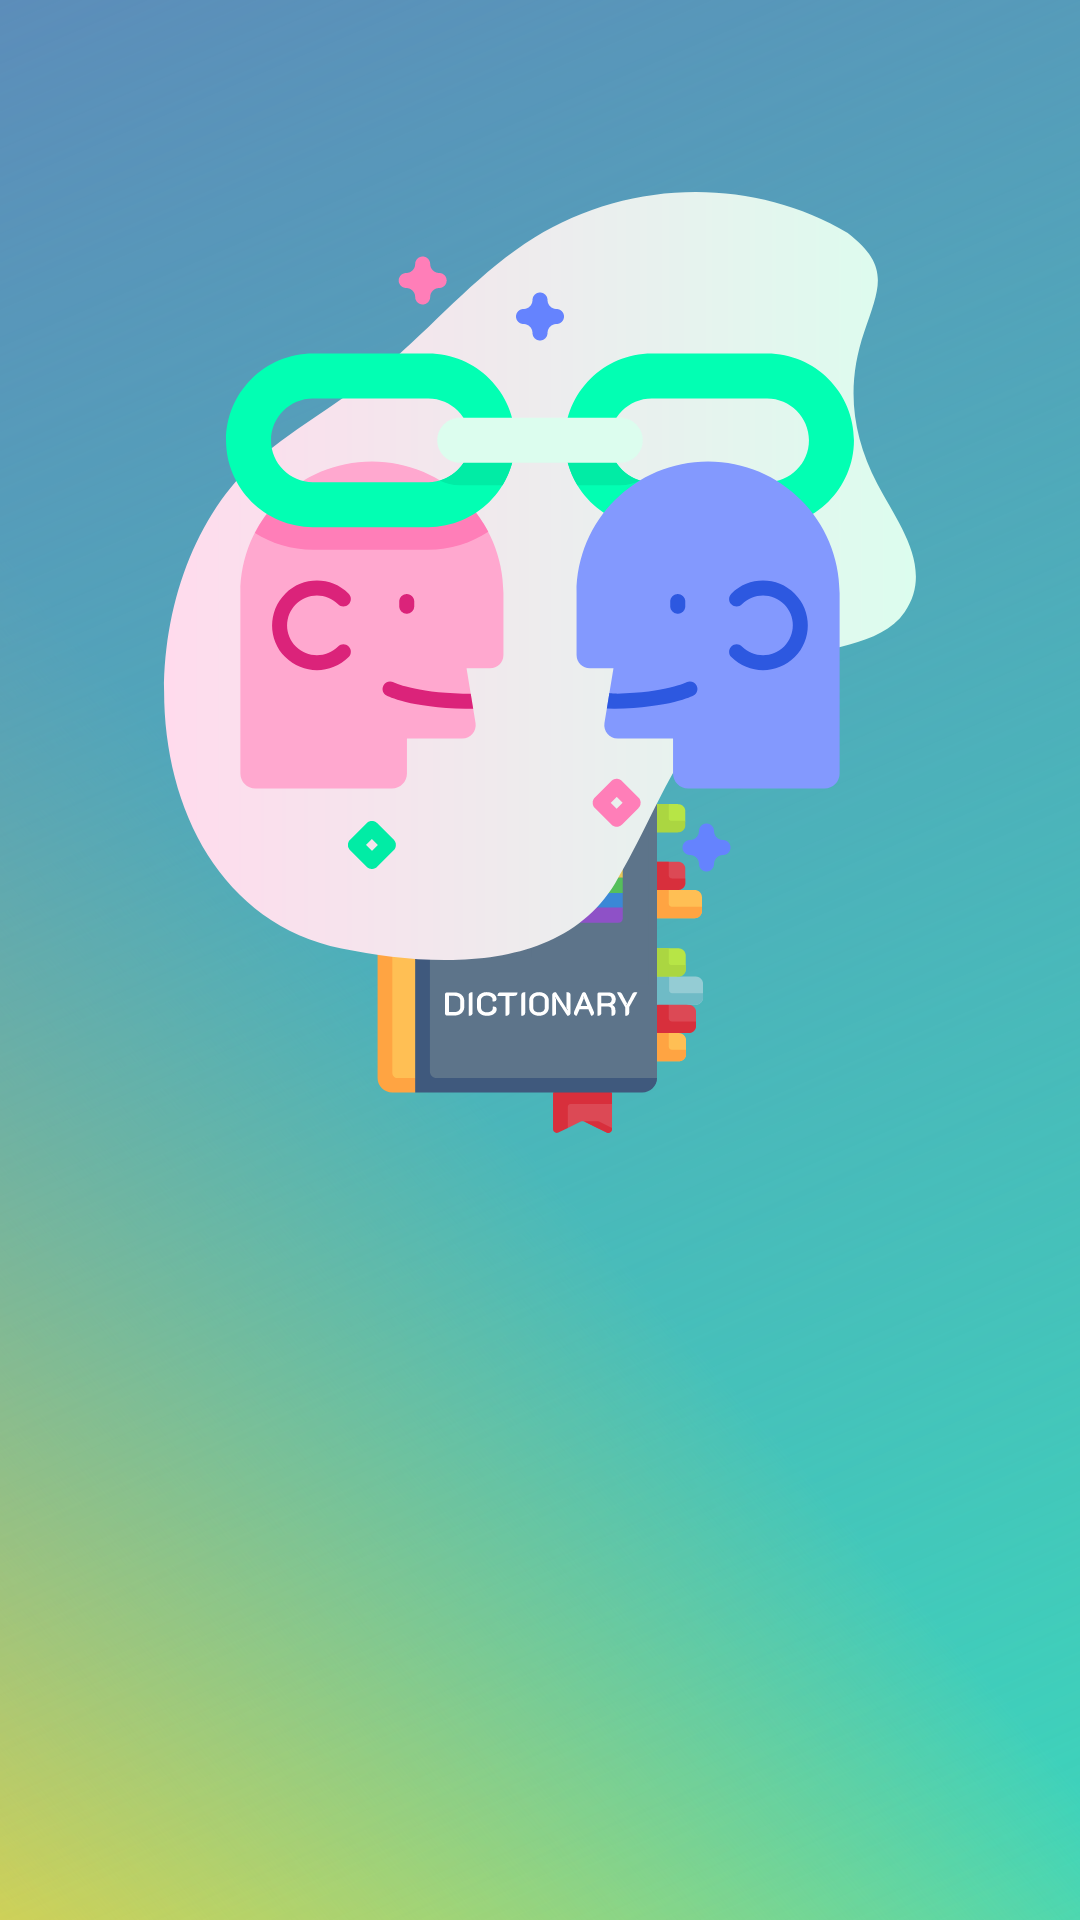

This screen was rendered from an Android layout file. Write that file and the resources it references.
<!-- AndroidManifest.xml: application theme splashScreenTheme -->
<!-- res/layout/on_board_slide.xml -->
<?xml version="1.0" encoding="utf-8"?>
<androidx.constraintlayout.widget.ConstraintLayout xmlns:android="http://schemas.android.com/apk/res/android"
    xmlns:app="http://schemas.android.com/apk/res-auto"
    android:layout_width="match_parent"
    android:layout_height="match_parent">

    <ImageView
        android:id="@+id/ivSlide"
        android:layout_width="0dp"
        android:layout_height="0dp"
        android:contentDescription="@string/on_board_slide_image"
        app:layout_constraintBottom_toTopOf="@+id/guidelineBottom"
        app:layout_constraintDimensionRatio="1:1"
        app:layout_constraintEnd_toEndOf="parent"
        app:layout_constraintStart_toStartOf="parent"
        app:layout_constraintTop_toTopOf="@+id/guidelineTop"
        app:srcCompat="@drawable/ic_on_board_communicate" />

    <androidx.constraintlayout.widget.Guideline
        android:id="@+id/guidelineTop"
        android:layout_width="wrap_content"
        android:layout_height="wrap_content"
        android:orientation="horizontal"
        app:layout_constraintGuide_percent="0.1" />

    <androidx.constraintlayout.widget.Guideline
        android:id="@+id/guidelineBottom"
        android:layout_width="wrap_content"
        android:layout_height="wrap_content"
        android:orientation="horizontal"
        app:layout_constraintGuide_percent="0.5" />

    <androidx.constraintlayout.widget.Guideline
        android:id="@+id/guidelineText"
        android:layout_width="wrap_content"
        android:layout_height="wrap_content"
        android:orientation="horizontal"
        app:layout_constraintGuide_percent="0.65" />

    <TextView
        android:id="@+id/tvSlideLabel"
        android:layout_width="180dp"
        android:layout_height="wrap_content"
        android:fontFamily="@font/montserrat"
        android:textAlignment="center"
        android:textColor="@color/black"
        android:textSize="20sp"
        android:textStyle="bold"
        app:layout_constraintEnd_toEndOf="parent"
        app:layout_constraintStart_toStartOf="parent"
        app:layout_constraintTop_toTopOf="@+id/guidelineText" />

    <TextView
        android:id="@+id/tvSlideDescription"
        android:layout_width="300dp"
        android:layout_height="wrap_content"
        android:layout_marginTop="32dp"
        android:fontFamily="@font/open_sans"
        android:textAlignment="center"
        android:textColor="#303030"
        android:textSize="15sp"
        android:textStyle="bold"
        app:layout_constraintEnd_toEndOf="parent"
        app:layout_constraintStart_toStartOf="parent"
        app:layout_constraintTop_toBottomOf="@+id/tvSlideLabel" />





</androidx.constraintlayout.widget.ConstraintLayout>
<!-- resources referenced by this layout -->
<resources>
  <color name="black">#FF000000</color>
  <!-- drawable ic_on_board_communicate: vector/xml drawable (drawable, 7779 chars, omitted) -->
  <string name="on_board_slide_image">on board slide image</string>
  <style name="splashScreenTheme" parent="Theme.MaterialComponents.Light.NoActionBar">
          <item name="android:windowBackground">@drawable/splash_screen</item>
      </style>
  <!-- drawable splash_screen (drawable) -->
  <?xml version="1.0" encoding="utf-8"?>
  <layer-list xmlns:android="http://schemas.android.com/apk/res/android">
      <item
          android:drawable="@drawable/welcome_splash_bg"/>
  
      <item
          android:drawable="@drawable/app_logo"
          android:gravity="center"/>
  
  </layer-list>
  <!-- drawable welcome_splash_bg (drawable) -->
  <vector xmlns:android="http://schemas.android.com/apk/res/android"
      xmlns:aapt="http://schemas.android.com/aapt"
      android:width="200dp"
      android:height="200dp"
      android:viewportWidth="360"
      android:viewportHeight="740">
    <path
        android:pathData="M0,0h360v740h-360z"
        android:fillColor="#EDE23F"/>
    <path
        android:pathData="M0,0h360v740h-360z">
      <aapt:attr name="android:fillColor">
        <gradient 
            android:startY="546"
            android:startX="253"
            android:endY="740"
            android:endX="-4.99995"
            android:type="linear">
          <item android:offset="0" android:color="#FF3CD6BB"/>
          <item android:offset="1" android:color="#002DD2B6"/>
        </gradient>
      </aapt:attr>
    </path>
    <path
        android:pathData="M0,0h360v740h-360z">
      <aapt:attr name="android:fillColor">
        <gradient 
            android:startY="-7.65067E-7"
            android:startX="-12"
            android:endY="740"
            android:endX="360"
            android:type="linear">
          <item android:offset="0" android:color="#FF5C8CB9"/>
          <item android:offset="1" android:color="#003CC7C7"/>
        </gradient>
      </aapt:attr>
    </path>
  </vector>
  <!-- drawable app_logo: vector/xml drawable (drawable, 16459 chars, omitted) -->
</resources>
